Labelled photos from "LR", an image-classification folder in omarbesbes/RUnet. The possible labels are: berry, bird, dog, flower.

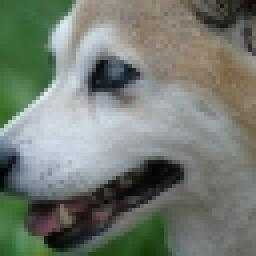
Label: dog

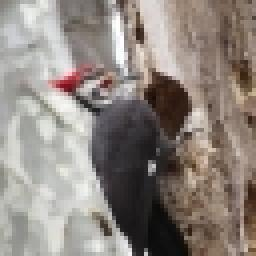
Label: bird

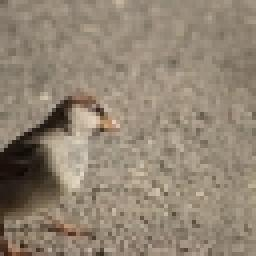
Label: bird

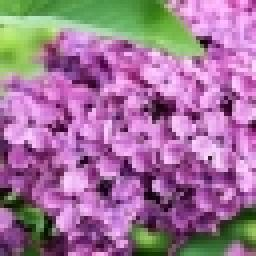
Label: flower

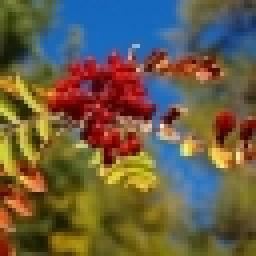
Label: berry

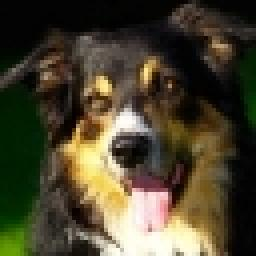
Label: dog
